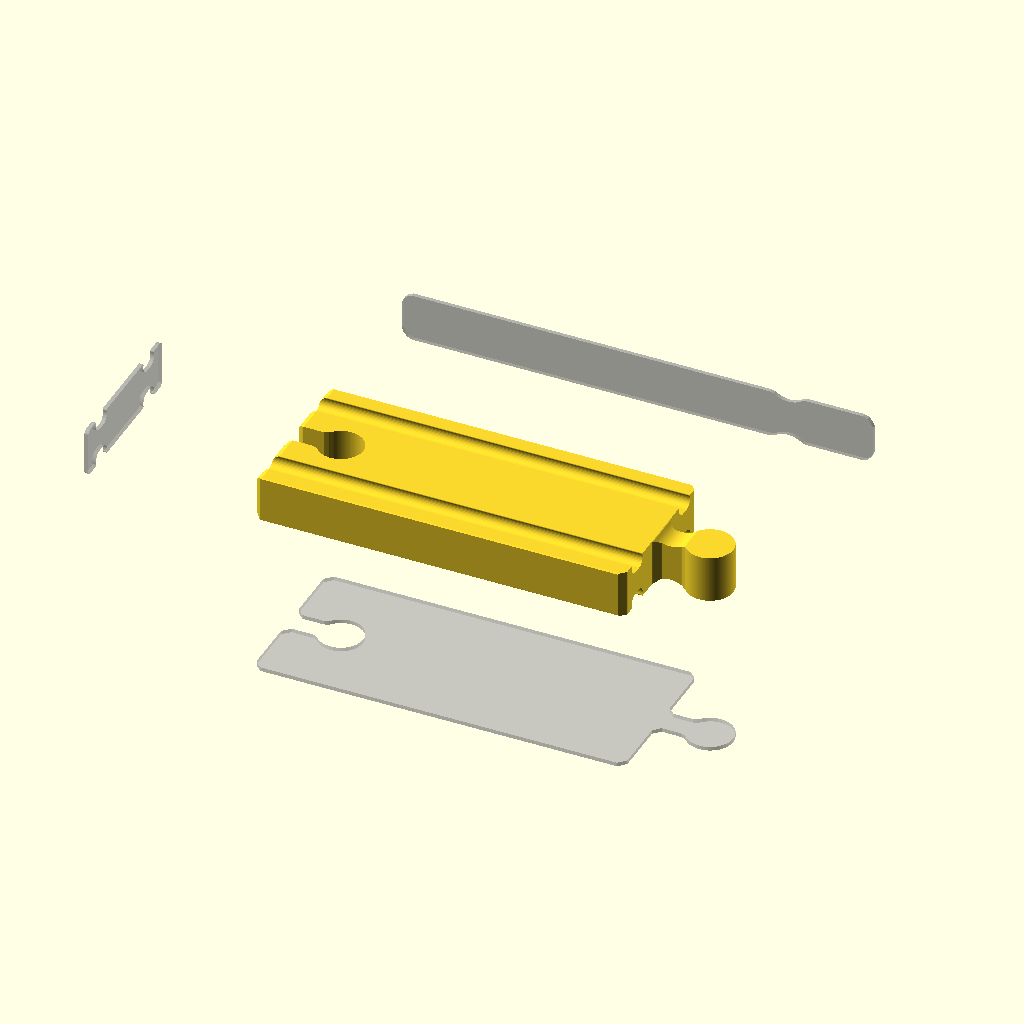
Cell 1 — every parameter at its default value.
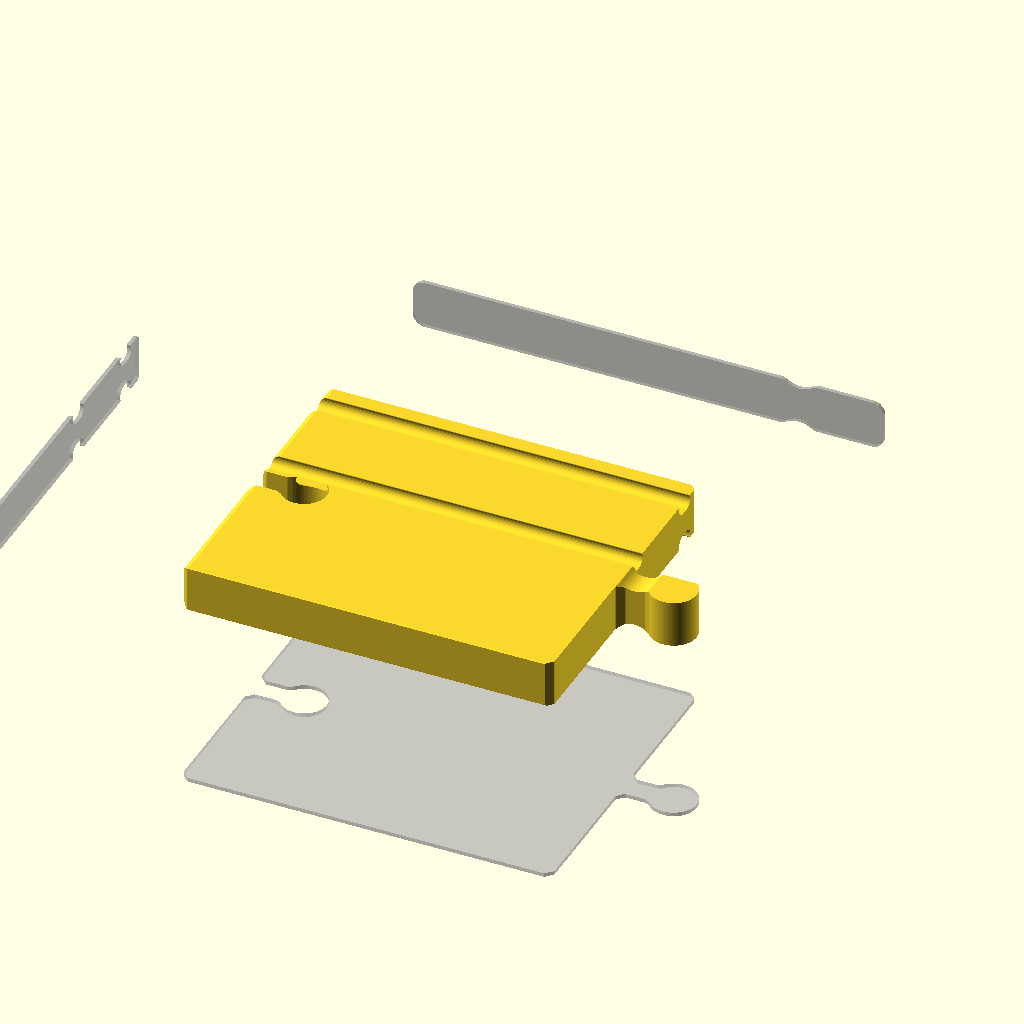
Cell 2: the same model with X = 80.
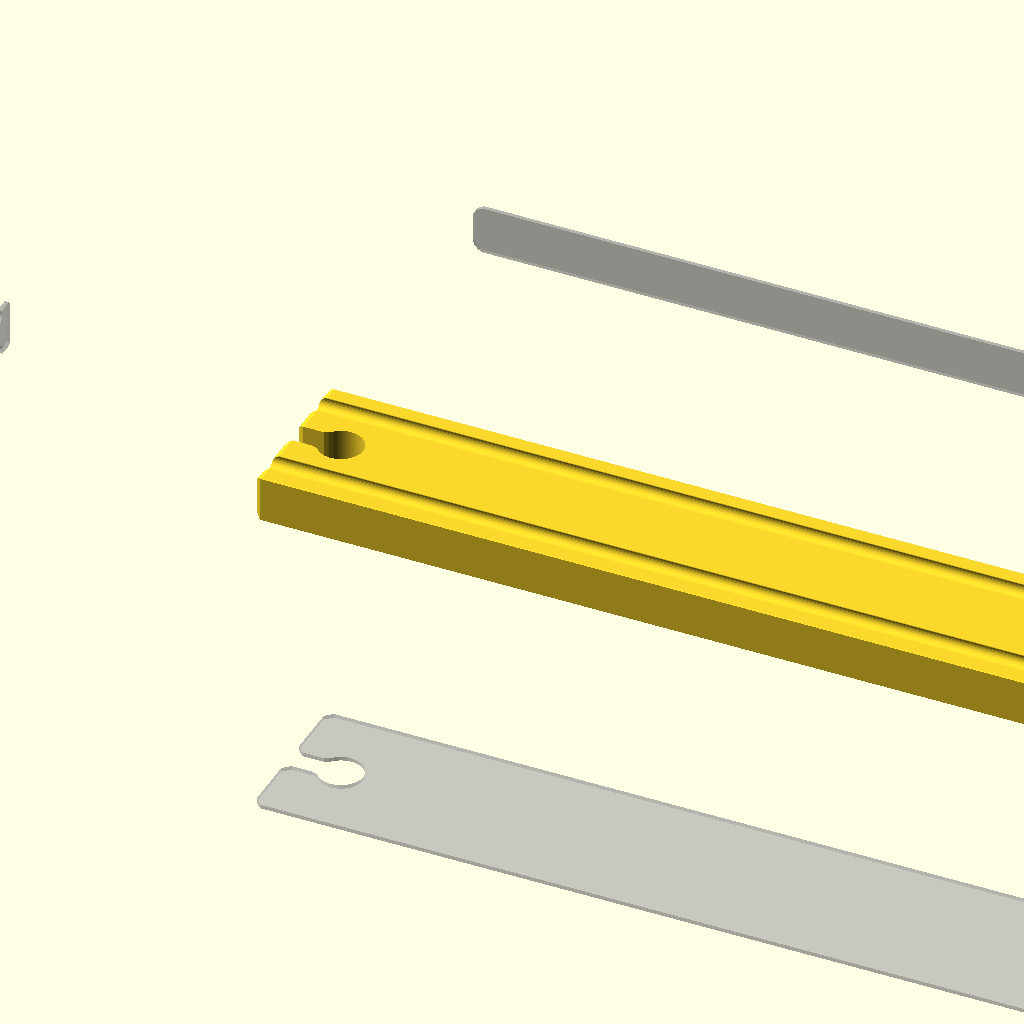
Cell 3: Y = 240 (everything else at default).
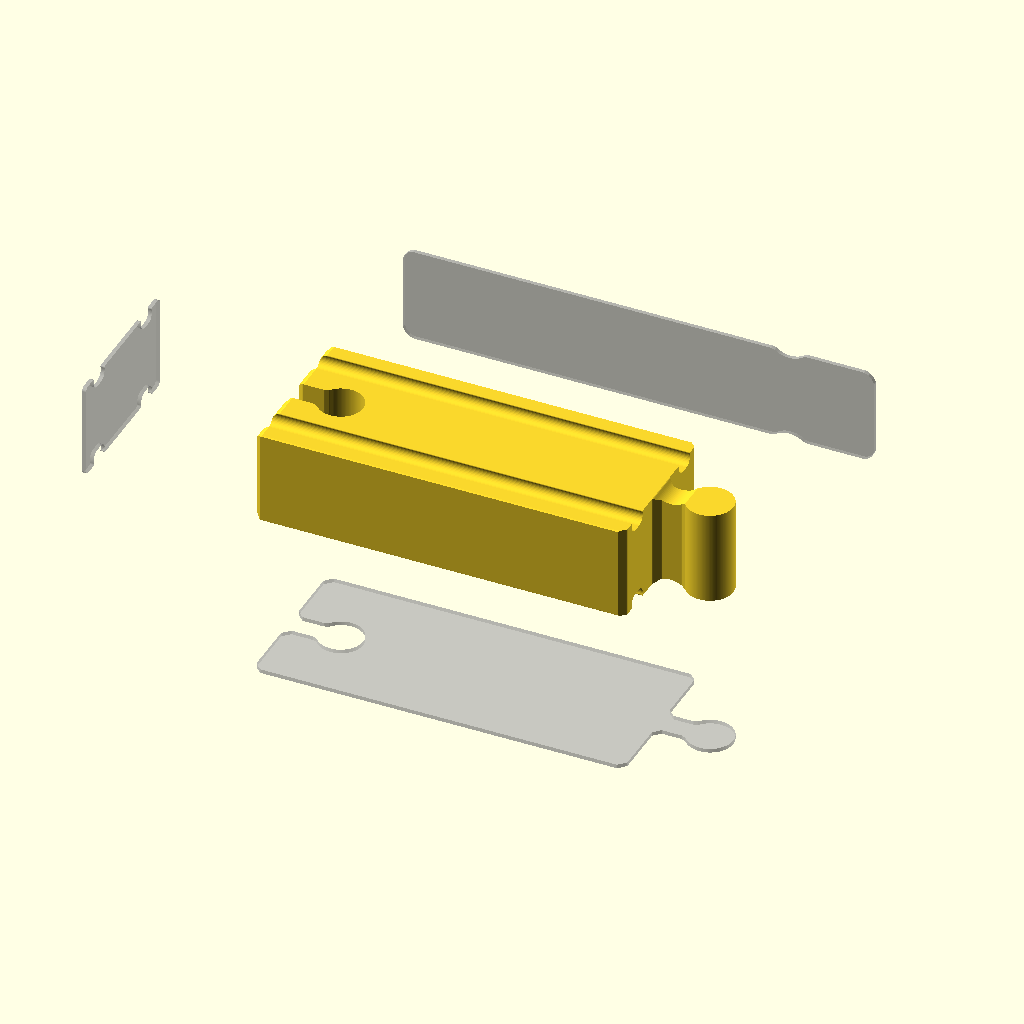
Cell 4: Z = 24 (everything else at default).
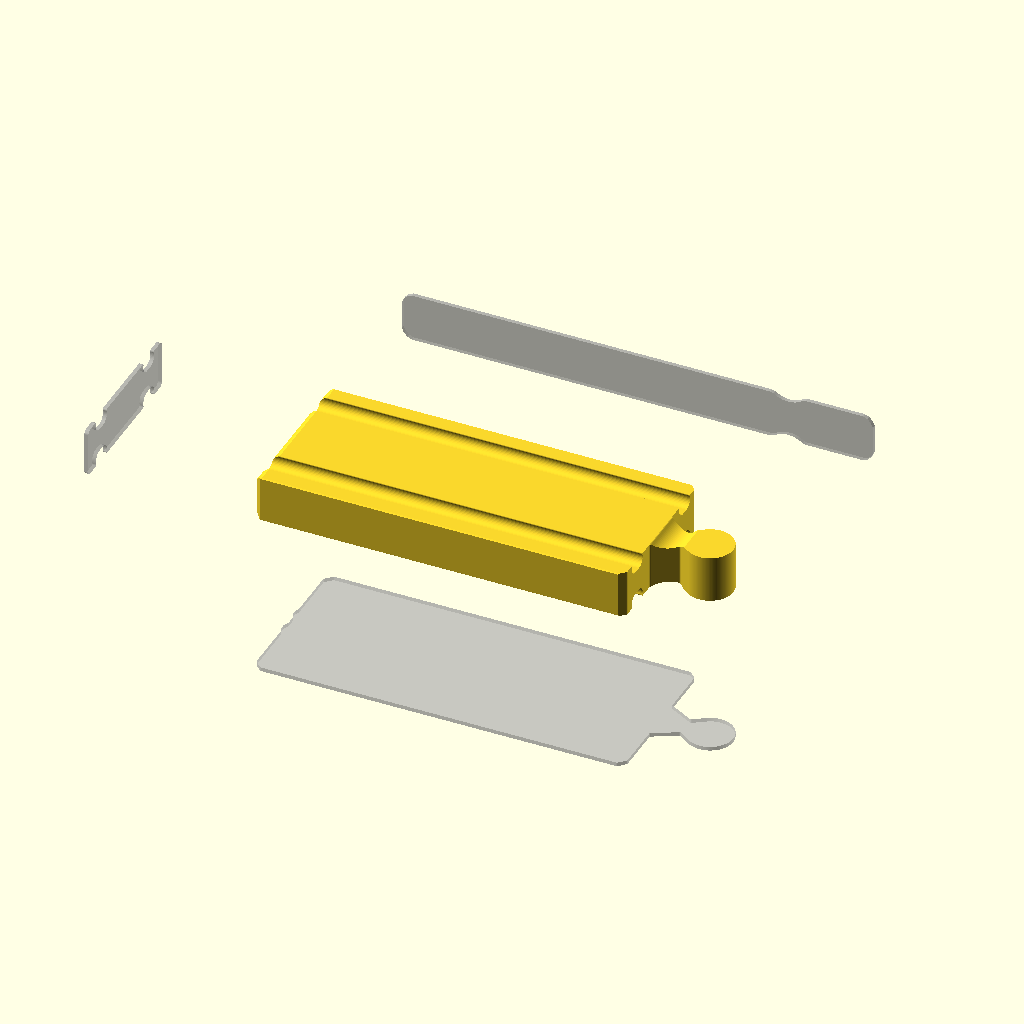
Cell 5: the same model with ich = 2.
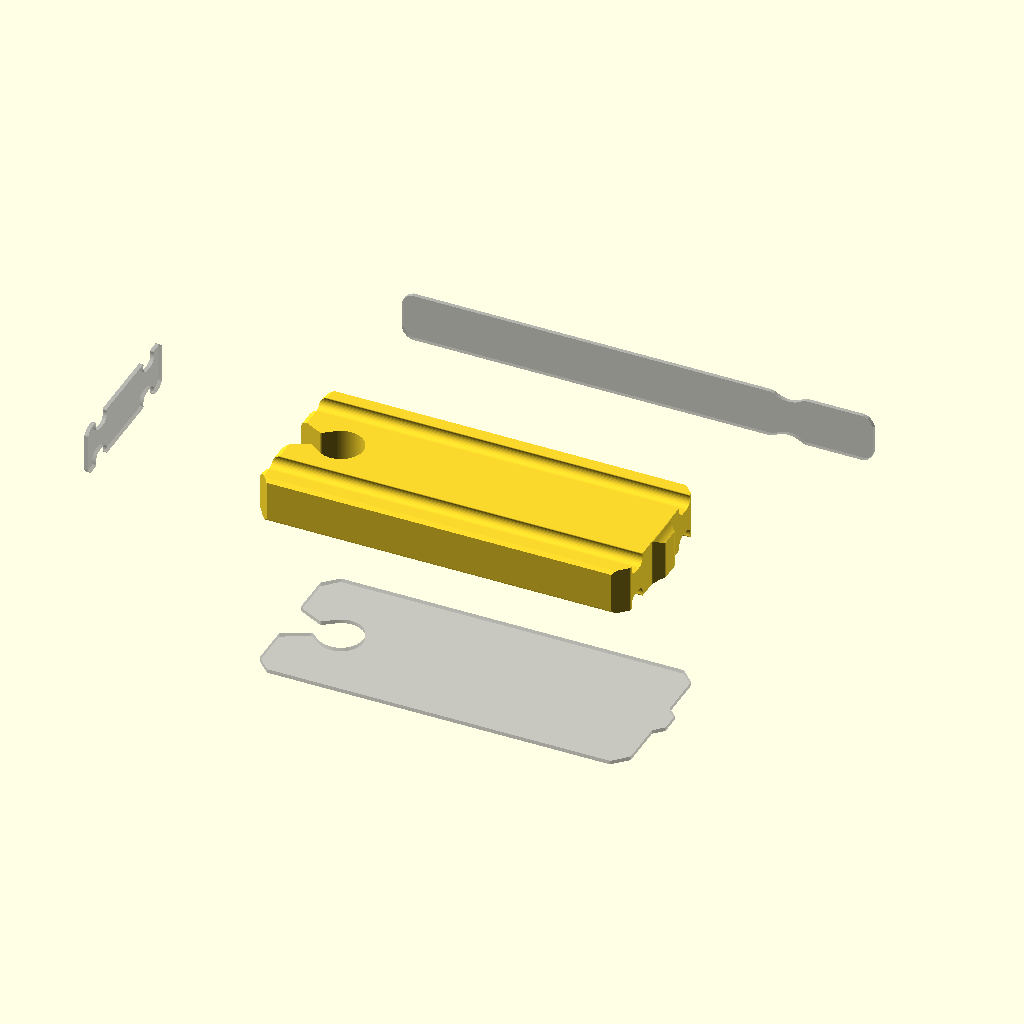
Cell 6: the same model with och = 2.
One fixed orthographic camera (rotation 55°, 0°, 25°; colour scheme Cornfield) for every cell.
The OpenSCAD source (2021/found/XYZ planes intersection/XYZplane Brio/XYZplane Brio.scad):
/* Explanation of pattern syntax: 

   1 = square 1x1 ;
 
   [1] = square 1x1 ;

   [1,2] = square 1x2; 

   [[1,1],[2,2]] = square bounded by corners 1,1 and 2,2;

   [[0,0,1]] = circle r=1 at 0,0; 

   [[0,0,1],[1,1,1]] = two circles r=1 at 0,0 and 1,1; 

   [[0,0,1],[1,1,1]] = line from 0,0 to 1,1 with width=1;

   [[0,0,1],[1,1,2]] = wedge from 0,0 to 1,1 with width=1 to two;

   [[0,0],[10,10],[5,20]] = polygon of those points.

   [[0,0,1],[10,10,1],[5,20,1]] = "rounded polygon" with circles as points .
*/
 

X=40;
Y=120;
Z=12;
$fn=70;
orient=[0,0, -90];
/* [Edge Breaks Defaults] */
// inner chamf
ich=1;
// outer chamf
och=1;
// inner rounding
ird=0.5;
// outer rounding
ord=0.5;
//offset
of=0.1;
/* [X plane] */
//view source for explanation of pattern syntax
helpX=666;
// stock profile pattern
Xstock=[Y,Z ];
// Holes and cut outs pattern
Xholes=[[Y-21.5,-4.7,6],[Y-21.5,Z+4.7,6]] ;
//over all edges [ich,och,ird,ord,of]
XallBreak=[3,3,0.3,0.3,of];
//stock edges [ich,och,ird,ord,of]
XstBreak=[3,3,0,0,of];
//holes edges [ich,och,ird,ord,of]
XhoBreak=[0,0,0,0,of];

/* [Y plane] */
//view source for explanation of pattern syntax
helpY=666;
// stock profile pattern
Ystock=[ [[0,0],[X,0],[X,Z],[0,Z]]];
// Holes and cutouts pattern
Yholes=[[[6,Z-1,2],[8,Z-1,2]],[[34,Z-1,2],[32,Z-1,2]],[[6,1,2],[8,1,2]],[[34,1,2],[32,1,2]],];
//over all edges [ich,och,ird,ord,of]
YallBreak=[0.1,0.1,0.3,0.3,of];
//stock edges [ich,och,ird,ord,of]
YstBreak=[ich,och,ird,ord,of];
//holes edges [ich,och,ird,ord,of]
YhoBreak=[ich,0,ird,0,of];

/* [Z plane] */
//view source for explanation of pattern syntax
helpZ=666;
// stock profile pattern
Zstock=  [ [[0,0],[X,0],[X,Y- 12.8*2],[0,Y- 12.8*2]],[X/2,Y-12.8, 5.7],[[X/2,Y-12.8, 3],[X/2,0, 3]]];
echo(len(Zstock),len(Zstock[0]),len(Zstock[0][0]),len(Zstock[0][0][0])) ;
// Holes and cutouts pattern
Zholes=[[X/2, 12.8, 5.7],[[X/2,12.8, 3],[X/2,-10.8, 3]]];
//over all edges [ich,och,ird,ord,of]
ZallBreak=[ich*3,och*3,ird,ord,of];
//stock edges [ich,och,ird,ord,of]
ZstBreak=[ich,och,ird,ord,of];
//holes edges [ich,och,ird,ord,of]
ZhoBreak=[ich,0,ird,0,of];

b=sqrt(X*X+Y*Y+Z*Z)/3;
% rotate(orient)union(){ 
rotate([  90,0,0])translate([0,0,b]) linear_extrude(1 ,convexity=68) Yplane();

rotate([  0,90,00]) rotate([  0,00,90])translate([0,0,-b])linear_extrude(1 ,convexity=68) Xplane();
translate([0,0,-b])    linear_extrude(1 ,convexity=68) Zplane();
}
 rotate(orient)
intersection( convexity=68){
      rotate([  90,0,0])translate([0,0,-Y]) linear_extrude(Y ,convexity=68) Yplane();

     rotate([  0,90,00]) rotate([  0,00,90])linear_extrude(X ,convexity=68) Xplane();
 
    linear_extrude(Z ,convexity=68) Zplane();
}


module Xplane(){
 offset(XallBreak[4])
 oround(XallBreak[3])
 iround(XallBreak[2])
 ochamf(XallBreak[1])
 ichamf(XallBreak[0])

 difference(){
 offset(XstBreak[4]){
 oround(XstBreak[3])
 iround(XstBreak[2])
 ochamf(XstBreak[1])
 ichamf(XstBreak[0])
 makeplate(Xstock);}

 offset(XhoBreak[4]){
 oround(XhoBreak[3])
 iround(XhoBreak[2])
 ochamf(XhoBreak[1])
 ichamf(XhoBreak[0]) 
makeplate(Xholes);}


}}
 

module Yplane(){
 offset(YallBreak[4])
 oround(YallBreak[3])
 iround(YallBreak[2])
 ochamf(YallBreak[1])
 ichamf(YallBreak[0])

 difference(){
 offset(YstBreak[4]){
 oround(YstBreak[3])
 iround(YstBreak[2])
 ochamf(YstBreak[1])
 ichamf(YstBreak[0])
 makeplate(Ystock);}

 offset(YhoBreak[4]){
 oround(YhoBreak[3])
 iround(YhoBreak[2])
 ochamf(YhoBreak[1])
 ichamf(YhoBreak[0]) 
 makeplate(Yholes);}


}}
 

module Zplane(){
 offset(ZallBreak[4])
 oround(ZallBreak[3])
 iround(ZallBreak[2])
 ochamf(ZallBreak[1])
 ichamf(ZallBreak[0])

 difference(){
 offset(ZstBreak[4]){
 oround(ZstBreak[3])
 iround(ZstBreak[2])
 ochamf(ZstBreak[1])
 ichamf(ZstBreak[0])
 makeplate(Zstock);}

 offset(ZhoBreak[4]){
 oround(ZhoBreak[3])
 iround(ZhoBreak[2])
 ochamf(ZhoBreak[1])
 ichamf(ZhoBreak[0]) 
makeplate(Zholes);}


}}
 


module ioround(r=1)
{
offset(-r)offset(r*2)offset(-r)children();
}
module oround(r=1)
{
offset(r)offset(-r)children();
}
module iround(r=1)
{
offset(-r)offset(r)children();
}


module iochamf(r=1)
{
offset(delta=-r,chamfer=true)offset(delta=r*2,chamfer=true)offset(delta=-r,chamfer=true)children();
}
module ochamf(r=1)
{
offset(delta=r,chamfer=true)offset(delta=-r ,chamfer=true) children();
}
module ichamf(r=1)
{
offset(delta=-r,chamfer=true)offset(delta=r ,chamfer=true) children();
}

 function fp_triangulate(a, n = [0, 0, 1], count = 0) = count > len(a) ?
   let (e = echo("Ear Clip Error: Possibly Selfintersecting Polygon"))
 a: len(a) == 1 ? a : len(a) == 2 ? a : len(a) == 3 ? [[a[0], a[1], a[2]]] : let (en = p2n([a[0], a[1], a[2]], n))
 sign(dot(en, n)) > 0 ?
   let (b = concat([
    for (i = [2: len(a) - 1]) a[i]], [a[0]]))
 concat([[a[0], a[1], a[2]]], fp_triangulate(b, n, count = 0)): fp_triangulate(shuffle(a, 1), n, count + 1);

 function shuffle(b, l = 0) =
 let (c = concat([
  for (i = [1: len(b) - 1]) b[i]], [b[0]]))
 l > 0 ? shuffle(c, l - 1) : c;

 module makeplate(P) {
   if (isequalformat(P, 1)) {
     echo("case1");
     square(P);
   }
   else {
     if (isequalformat(P, [1])) {
       echo("case2");
       square(P[0]);
     }
     else {
       if (isequalformat(P, [1, 1])) {
         echo("case3");
         square([P[0], P[1]]);
       }
       else {
         if (isequalformat(P, [[1, 1]])) {
           echo("case4");
           square([P[0][0], P[0][1]]);
         }
         else {
           if (isequalformat(P, [[1, 1], [1, 1]])) {
             ex = max(P[0].x, P[1].x);
             ey = max(P[0].y, P[1].y);
             sx = min(P[0].x, P[1].x);
             sy = min(P[0].y, P[1].y);
             echo("case5");
             translate([sx, sy]) square([ex - sx, ey - sy]);
           }
           else {
             makeplateW(P);
           }
         }
       }
     }
   }
 }
 module makeplateW(P) {
   for (i = [0: len(P) - 1]) {
     if (len(P[i][0]) == undef) {
       setcircle(P[i]); 
        //echo("case6 ",P[i]);
     }
     else {
       if (len(P[i]) <= 3) hull()
       { //echo("case6b ",P[i]);
         makeplateW(P[i]);
       }
       else {
         nn=[0,0,-sign(Ar(P[i]))];    
         a = fp_triangulate(P[i],nn);
         //echo("case6c ",P[i],nn);
         //echo("       ",a);     
         for (j = [0: len(a) - 1]) hull() {
           makeplateW(a[j]);
         }
       }
     }
   }
 }
 
 module setcircle(P) {
   translate([P.x, P.y]) circle(ensure(P[2]), $fn = ensure(P[2]) * 20);
 }

 function ensure(i) = max(0.001, i == undef ? 0 : i);

 function dot(a, b) = a * b;

function p2n(p,n) =
let (pa = t(p[0]), pb = t(p[1]), pc = t(p[2]), u = pa - pb, v = pa - pc) pa==0||pb==0?n:un([u[1] * v[2] - u[2] * v[1], u[2] *
 v[0] - u[0] * v[2], u[0] * v[1] - u[1] * v[0]
]);
function t(v)=[v.x,v.y,0];
 function un(v) = v / max(len3(v), 0.000001) * 1; // div by zero safe unit normal
 function addl(l, c = 0) = c < len(l) - 1 ? l[c] + addl(l, c + 1) : l[c];

 function len3(v) = len(v) > 1 ? sqrt(addl([
 for (i = [0: len(v) - 1]) pow(v[i], 2)
])) : len(v) == 1 ? v[0] : v;

 function isequalformat(a, b, level = " ") =
 //let (er = echo(str(level, a, " = ", b, "->", a == b, " ", (a != undef && b != undef) ? len(a) == len(b) : false)))
 len(a) == undef ? (a != undef && b != undef) ? len(a) == len(b) : false : let (c = [
  for (i = [0: emax(len(b) - 1, len(a) - 1)]) isequalformat(a[i], b[i], str(level, " "))]) alltrue(c);

 function alltrue(a) =
 let (b = [
  for (i = a) true]) a == b;

 function emax(a, b) = max(a == undef ? 0 : a, b == undef ? 0 : b);
 
function ensure(i)=max(0.02,i==undef?0:i);
function rrnd(a=1,b=0,s= [])=round(rnd(a , b , s )/3 )*3;
function rnd(a = 1, b = 0, s = []) = 
  s == [] ? 
   (rands(min(a, b), max(   a, b), 1)[0]) 
  : 
   (rands(min(a, b), max(a, b), 1, s)[0])
  ; 
function  Ar(points, i=1) =
    let(
    area = (points [i-1].x+points[i].x) * (points[i-1].y-points[i].y))
    i<len(points)?
    area/2 +Ar(points, i+1) 
    :(points [i-1].x+points[0].x) * (points[i-1].y-points[0].y)/2;  
Customizer parameters (derived from the source; name, type, default, range or options):
X: number, default 40
Y: number, default 120
Z: number, default 12
orient: vector, default [0, 0, -90]
ich: number, default 1
och: number, default 1
ird: number, default 0.5
ord: number, default 0.5
of: number, default 0.1
helpX: number, default 666
helpY: number, default 666
helpZ: number, default 666
